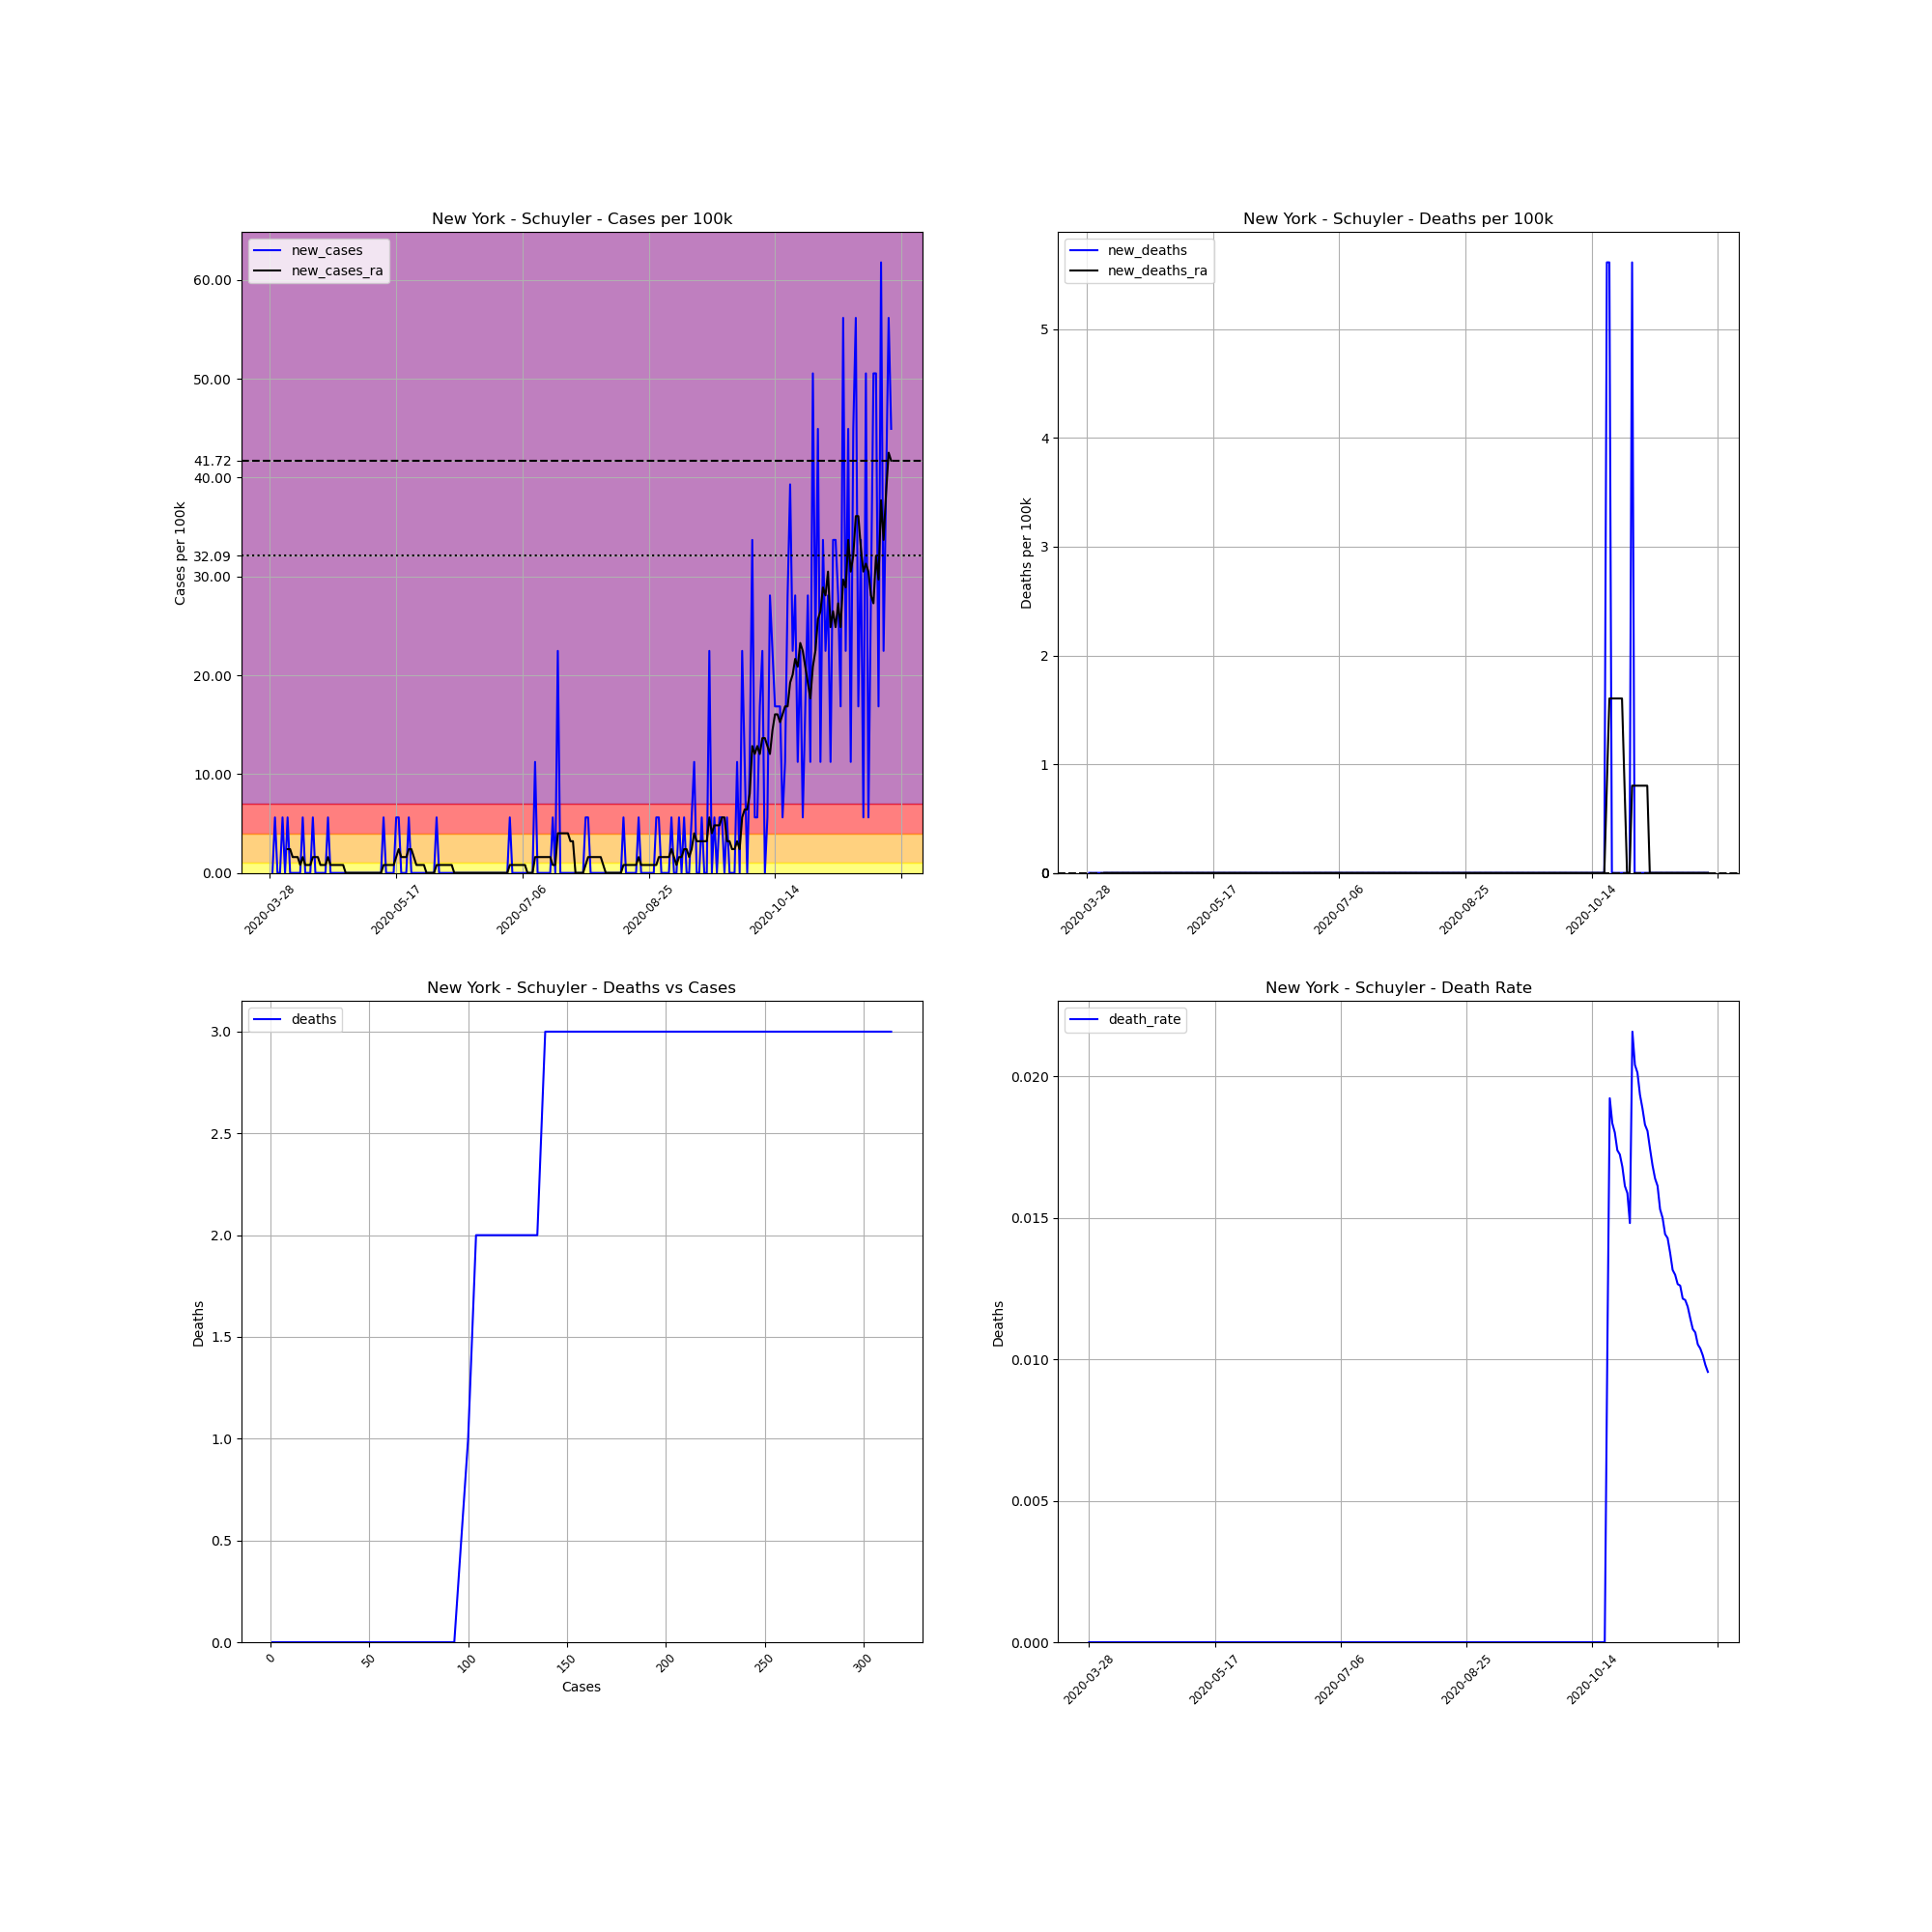

The file beside this chart, header and first rows:
, date, county, state, fips, cases, deaths, COUNTY, STNAME, CTYNAME, POPESTIMATE2019, cases_per_100k, deaths_per_100k, death_rate, new_cases, new_deaths, new_cases_ra, new_deaths_ra
461120, 2020-03-28, Schuyler, New York, 36097, 1, 0.0, 97, New York, Schuyler, 17807, 5.616, 0.0, 0.0, , , , 
461121, 2020-03-29, Schuyler, New York, 36097, 1, 0.0, 97, New York, Schuyler, 17807, 5.616, 0.0, 0.0, 0.0, 0.0, , 
461122, 2020-03-30, Schuyler, New York, 36097, 2, 0.0, 97, New York, Schuyler, 17807, 11.23, 0.0, 0.0, 5.616, 0.0, , 
461123, 2020-03-31, Schuyler, New York, 36097, 2, 0.0, 97, New York, Schuyler, 17807, 11.23, 0.0, 0.0, 0.0, 0.0, , 
461124, 2020-04-01, Schuyler, New York, 36097, 2, 0.0, 97, New York, Schuyler, 17807, 11.23, 0.0, 0.0, 0.0, 0.0, , 
461125, 2020-04-02, Schuyler, New York, 36097, 3, 0.0, 97, New York, Schuyler, 17807, 16.85, 0.0, 0.0, 5.616, 0.0, , 
461126, 2020-04-03, Schuyler, New York, 36097, 3, 0.0, 97, New York, Schuyler, 17807, 16.85, 0.0, 0.0, 0.0, 0.0, , 
461127, 2020-04-04, Schuyler, New York, 36097, 4, 0.0, 97, New York, Schuyler, 17807, 22.46, 0.0, 0.0, 5.616, 0.0, 2.407, 0.0
461128, 2020-04-05, Schuyler, New York, 36097, 4, 0.0, 97, New York, Schuyler, 17807, 22.46, 0.0, 0.0, 0.0, 0.0, 2.407, 0.0
461129, 2020-04-06, Schuyler, New York, 36097, 4, 0.0, 97, New York, Schuyler, 17807, 22.46, 0.0, 0.0, 0.0, 0.0, 1.605, 0.0
461130, 2020-04-07, Schuyler, New York, 36097, 4, 0.0, 97, New York, Schuyler, 17807, 22.46, 0.0, 0.0, 0.0, 0.0, 1.605, 0.0
461131, 2020-04-08, Schuyler, New York, 36097, 4, 0.0, 97, New York, Schuyler, 17807, 22.46, 0.0, 0.0, 0.0, 0.0, 1.605, 0.0
461132, 2020-04-09, Schuyler, New York, 36097, 4, 0.0, 97, New York, Schuyler, 17807, 22.46, 0.0, 0.0, 0.0, 0.0, 0.8023, 0.0
461133, 2020-04-10, Schuyler, New York, 36097, 5, 0.0, 97, New York, Schuyler, 17807, 28.08, 0.0, 0.0, 5.616, 0.0, 1.605, 0.0
461134, 2020-04-11, Schuyler, New York, 36097, 5, 0.0, 97, New York, Schuyler, 17807, 28.08, 0.0, 0.0, 0.0, 0.0, 0.8023, 0.0
461135, 2020-04-12, Schuyler, New York, 36097, 5, 0.0, 97, New York, Schuyler, 17807, 28.08, 0.0, 0.0, 0.0, 0.0, 0.8023, 0.0
461136, 2020-04-13, Schuyler, New York, 36097, 5, 0.0, 97, New York, Schuyler, 17807, 28.08, 0.0, 0.0, 0.0, 0.0, 0.8023, 0.0
461137, 2020-04-14, Schuyler, New York, 36097, 6, 0.0, 97, New York, Schuyler, 17807, 33.69, 0.0, 0.0, 5.616, 0.0, 1.605, 0.0
461138, 2020-04-15, Schuyler, New York, 36097, 6, 0.0, 97, New York, Schuyler, 17807, 33.69, 0.0, 0.0, 0.0, 0.0, 1.605, 0.0
461139, 2020-04-16, Schuyler, New York, 36097, 6, 0.0, 97, New York, Schuyler, 17807, 33.69, 0.0, 0.0, 0.0, 0.0, 1.605, 0.0
461140, 2020-04-17, Schuyler, New York, 36097, 6, 0.0, 97, New York, Schuyler, 17807, 33.69, 0.0, 0.0, 0.0, 0.0, 0.8023, 0.0
461141, 2020-04-18, Schuyler, New York, 36097, 6, 0.0, 97, New York, Schuyler, 17807, 33.69, 0.0, 0.0, 0.0, 0.0, 0.8023, 0.0
461142, 2020-04-19, Schuyler, New York, 36097, 6, 0.0, 97, New York, Schuyler, 17807, 33.69, 0.0, 0.0, 0.0, 0.0, 0.8023, 0.0
461143, 2020-04-20, Schuyler, New York, 36097, 7, 0.0, 97, New York, Schuyler, 17807, 39.31, 0.0, 0.0, 5.616, 0.0, 1.605, 0.0
461144, 2020-04-21, Schuyler, New York, 36097, 7, 0.0, 97, New York, Schuyler, 17807, 39.31, 0.0, 0.0, 0.0, 0.0, 0.8023, 0.0
461145, 2020-04-22, Schuyler, New York, 36097, 7, 0.0, 97, New York, Schuyler, 17807, 39.31, 0.0, 0.0, 0.0, 0.0, 0.8023, 0.0
461146, 2020-04-23, Schuyler, New York, 36097, 7, 0.0, 97, New York, Schuyler, 17807, 39.31, 0.0, 0.0, 0.0, 0.0, 0.8023, 0.0
461147, 2020-04-24, Schuyler, New York, 36097, 7, 0.0, 97, New York, Schuyler, 17807, 39.31, 0.0, 0.0, 0.0, 0.0, 0.8023, 0.0
461148, 2020-04-25, Schuyler, New York, 36097, 7, 0.0, 97, New York, Schuyler, 17807, 39.31, 0.0, 0.0, 0.0, 0.0, 0.8023, 0.0
461149, 2020-04-26, Schuyler, New York, 36097, 7, 0.0, 97, New York, Schuyler, 17807, 39.31, 0.0, 0.0, 0.0, 0.0, 0.8023, 0.0
461150, 2020-04-27, Schuyler, New York, 36097, 7, 0.0, 97, New York, Schuyler, 17807, 39.31, 0.0, 0.0, 0.0, 0.0, 2.5376526277146434e-16, 0.0
461151, 2020-04-28, Schuyler, New York, 36097, 7, 0.0, 97, New York, Schuyler, 17807, 39.31, 0.0, 0.0, 0.0, 0.0, 2.5376526277146434e-16, 0.0
461152, 2020-04-29, Schuyler, New York, 36097, 7, 0.0, 97, New York, Schuyler, 17807, 39.31, 0.0, 0.0, 0.0, 0.0, 2.5376526277146434e-16, 0.0
461153, 2020-04-30, Schuyler, New York, 36097, 7, 0.0, 97, New York, Schuyler, 17807, 39.31, 0.0, 0.0, 0.0, 0.0, 2.5376526277146434e-16, 0.0
461154, 2020-05-01, Schuyler, New York, 36097, 7, 0.0, 97, New York, Schuyler, 17807, 39.31, 0.0, 0.0, 0.0, 0.0, 2.5376526277146434e-16, 0.0
461155, 2020-05-02, Schuyler, New York, 36097, 7, 0.0, 97, New York, Schuyler, 17807, 39.31, 0.0, 0.0, 0.0, 0.0, 2.5376526277146434e-16, 0.0
461156, 2020-05-03, Schuyler, New York, 36097, 7, 0.0, 97, New York, Schuyler, 17807, 39.31, 0.0, 0.0, 0.0, 0.0, 2.5376526277146434e-16, 0.0
461157, 2020-05-04, Schuyler, New York, 36097, 7, 0.0, 97, New York, Schuyler, 17807, 39.31, 0.0, 0.0, 0.0, 0.0, 2.5376526277146434e-16, 0.0
461158, 2020-05-05, Schuyler, New York, 36097, 7, 0.0, 97, New York, Schuyler, 17807, 39.31, 0.0, 0.0, 0.0, 0.0, 2.5376526277146434e-16, 0.0
461159, 2020-05-06, Schuyler, New York, 36097, 7, 0.0, 97, New York, Schuyler, 17807, 39.31, 0.0, 0.0, 0.0, 0.0, 2.5376526277146434e-16, 0.0
461160, 2020-05-07, Schuyler, New York, 36097, 7, 0.0, 97, New York, Schuyler, 17807, 39.31, 0.0, 0.0, 0.0, 0.0, 2.5376526277146434e-16, 0.0
461161, 2020-05-08, Schuyler, New York, 36097, 7, 0.0, 97, New York, Schuyler, 17807, 39.31, 0.0, 0.0, 0.0, 0.0, 2.5376526277146434e-16, 0.0
461162, 2020-05-09, Schuyler, New York, 36097, 7, 0.0, 97, New York, Schuyler, 17807, 39.31, 0.0, 0.0, 0.0, 0.0, 2.5376526277146434e-16, 0.0
461163, 2020-05-10, Schuyler, New York, 36097, 7, 0.0, 97, New York, Schuyler, 17807, 39.31, 0.0, 0.0, 0.0, 0.0, 2.5376526277146434e-16, 0.0
461164, 2020-05-11, Schuyler, New York, 36097, 7, 0.0, 97, New York, Schuyler, 17807, 39.31, 0.0, 0.0, 0.0, 0.0, 2.5376526277146434e-16, 0.0
461165, 2020-05-12, Schuyler, New York, 36097, 8, 0.0, 97, New York, Schuyler, 17807, 44.93, 0.0, 0.0, 5.616, 0.0, 0.8023, 0.0
461166, 2020-05-13, Schuyler, New York, 36097, 8, 0.0, 97, New York, Schuyler, 17807, 44.93, 0.0, 0.0, 0.0, 0.0, 0.8023, 0.0
461167, 2020-05-14, Schuyler, New York, 36097, 8, 0.0, 97, New York, Schuyler, 17807, 44.93, 0.0, 0.0, 0.0, 0.0, 0.8023, 0.0
461168, 2020-05-15, Schuyler, New York, 36097, 8, 0.0, 97, New York, Schuyler, 17807, 44.93, 0.0, 0.0, 0.0, 0.0, 0.8023, 0.0
461169, 2020-05-16, Schuyler, New York, 36097, 8, 0.0, 97, New York, Schuyler, 17807, 44.93, 0.0, 0.0, 0.0, 0.0, 0.8023, 0.0
461170, 2020-05-17, Schuyler, New York, 36097, 9, 0.0, 97, New York, Schuyler, 17807, 50.54, 0.0, 0.0, 5.616, 0.0, 1.605, 0.0
461171, 2020-05-18, Schuyler, New York, 36097, 10, 0.0, 97, New York, Schuyler, 17807, 56.16, 0.0, 0.0, 5.616, 0.0, 2.407, 0.0
461172, 2020-05-19, Schuyler, New York, 36097, 10, 0.0, 97, New York, Schuyler, 17807, 56.16, 0.0, 0.0, 0.0, 0.0, 1.605, 0.0
461173, 2020-05-20, Schuyler, New York, 36097, 10, 0.0, 97, New York, Schuyler, 17807, 56.16, 0.0, 0.0, 0.0, 0.0, 1.605, 0.0
461174, 2020-05-21, Schuyler, New York, 36097, 10, 0.0, 97, New York, Schuyler, 17807, 56.16, 0.0, 0.0, 0.0, 0.0, 1.605, 0.0
461175, 2020-05-22, Schuyler, New York, 36097, 11, 0.0, 97, New York, Schuyler, 17807, 61.77, 0.0, 0.0, 5.616, 0.0, 2.407, 0.0
461176, 2020-05-23, Schuyler, New York, 36097, 11, 0.0, 97, New York, Schuyler, 17807, 61.77, 0.0, 0.0, 0.0, 0.0, 2.407, 0.0
461177, 2020-05-24, Schuyler, New York, 36097, 11, 0.0, 97, New York, Schuyler, 17807, 61.77, 0.0, 0.0, 0.0, 0.0, 1.605, 0.0
461178, 2020-05-25, Schuyler, New York, 36097, 11, 0.0, 97, New York, Schuyler, 17807, 61.77, 0.0, 0.0, 0.0, 0.0, 0.8023, 0.0
461179, 2020-05-26, Schuyler, New York, 36097, 11, 0.0, 97, New York, Schuyler, 17807, 61.77, 0.0, 0.0, 0.0, 0.0, 0.8023, 0.0
... 187 more rows
